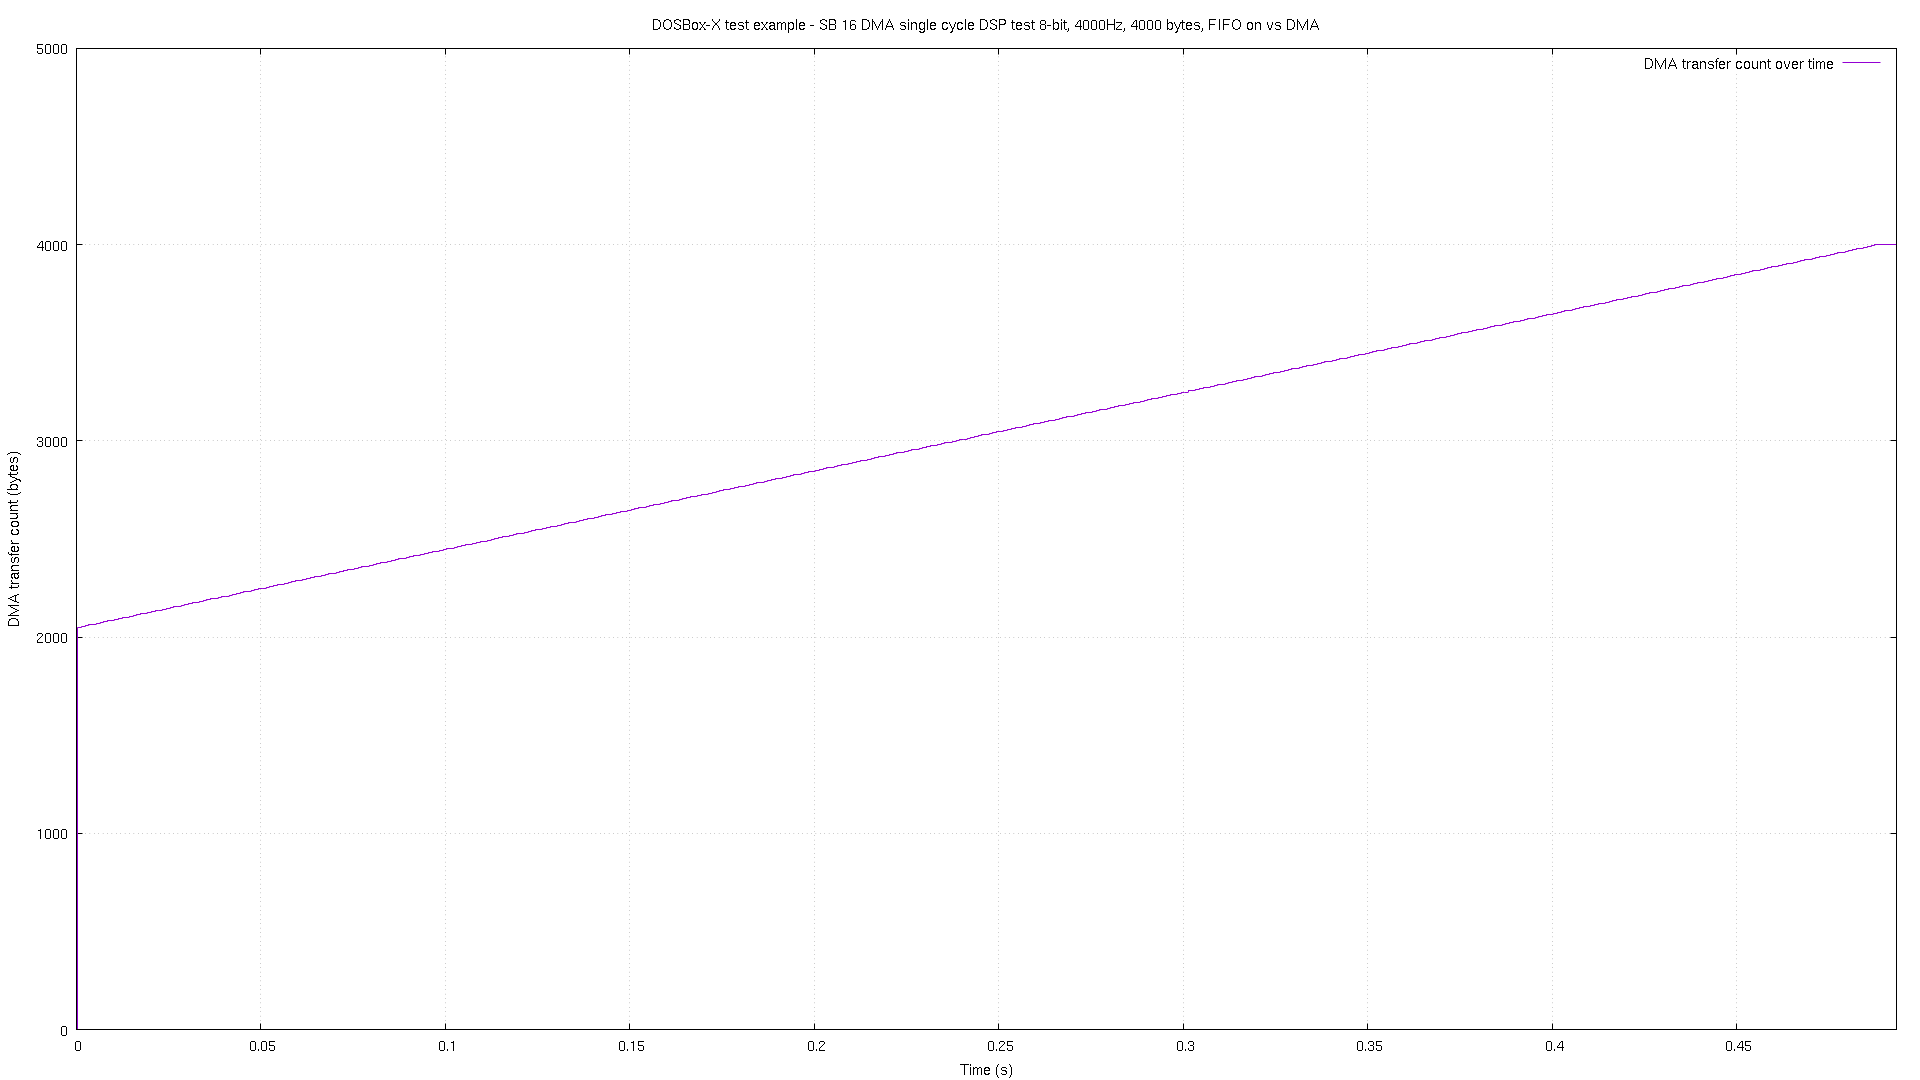

Data behind this chart, as committed beside it:
# pos, time
0, 2.2e-05
2048, 0.000383
2054, 0.001386
2058, 0.002374
2062, 0.003378
2066, 0.004381
2070, 0.005384
2074, 0.006387
2078, 0.007375
2082, 0.008378
2086, 0.009381
2089, 0.01038
2094, 0.01139
2098, 0.01238
2102, 0.01338
2106, 0.01438
2110, 0.01538
2114, 0.01639
2118, 0.01738
2122, 0.01838
2126, 0.01938
2129, 0.02039
2134, 0.02138
2138, 0.02238
2142, 0.02338
2146, 0.02438
2150, 0.02539
2154, 0.02637
2158, 0.02738
2162, 0.02838
2166, 0.02938
2169, 0.03039
2174, 0.03138
2178, 0.03238
2182, 0.03338
2186, 0.03438
2190, 0.03539
2194, 0.03638
2198, 0.03738
2202, 0.03838
2206, 0.03939
2209, 0.04038
2214, 0.04139
2218, 0.04238
2222, 0.04338
2226, 0.04438
2230, 0.04539
2234, 0.04639
2238, 0.04738
2242, 0.04838
2246, 0.04938
2249, 0.05039
2254, 0.05139
2258, 0.05238
2262, 0.05338
2266, 0.05438
2270, 0.05539
2274, 0.05639
2278, 0.05738
2282, 0.05838
... 431 more rows
